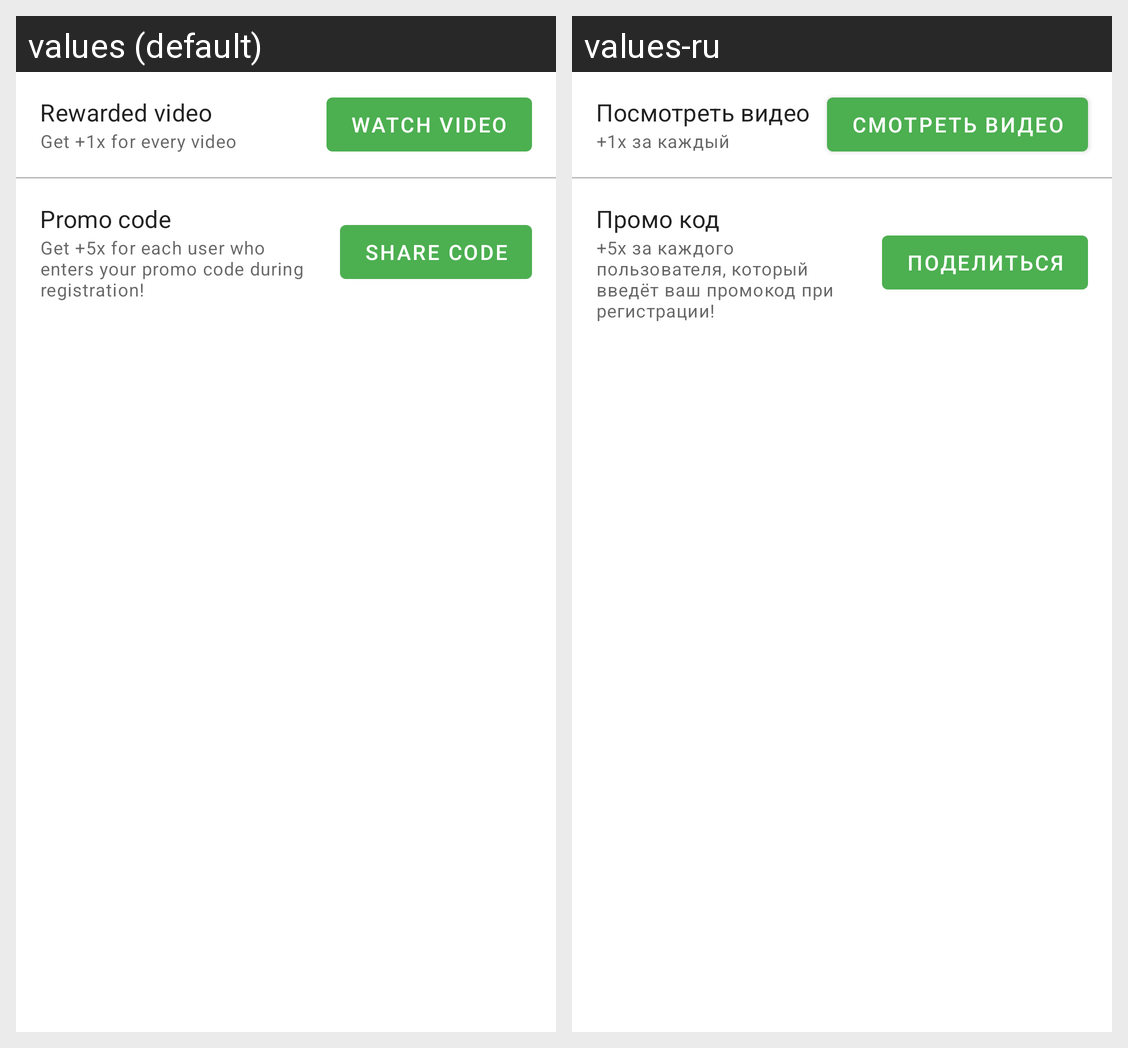

Translations of the strings shown on this Android screen, per locale in the grid:
Android screen res/layout/dialog_increase.xml rendered under 2 locales, left to right: values (default), values-ru. Device: Nexus 5 (rendered at 1080×1920; each locale shown at half size, 540×960, under a caption strip naming it); theme AppTheme.
Strings drawn on this screen, with the default value and each locale's value (text and hints the layout hard-codes, and strings that could not be matched under every locale, appear in the picture but are not listed):

rewarded_video
  values: Rewarded video
  values-ru: Посмотреть видео

rewarded_video_description
  values: Get +1x for every video
  values-ru: +1х за каждый просмотр!

watch_video
  values: Watch video
  values-ru: Смотреть видео

invite_friends
  values: Promo code
  values-ru: Промо код

invite_friends_description
  values: Get +5x for each user who enters your promo code during registration!
  values-ru: +5х за каждого пользователя, который введёт ваш промокод при регистрации!

share_code
  values: Share code
  values-ru: Поделиться
